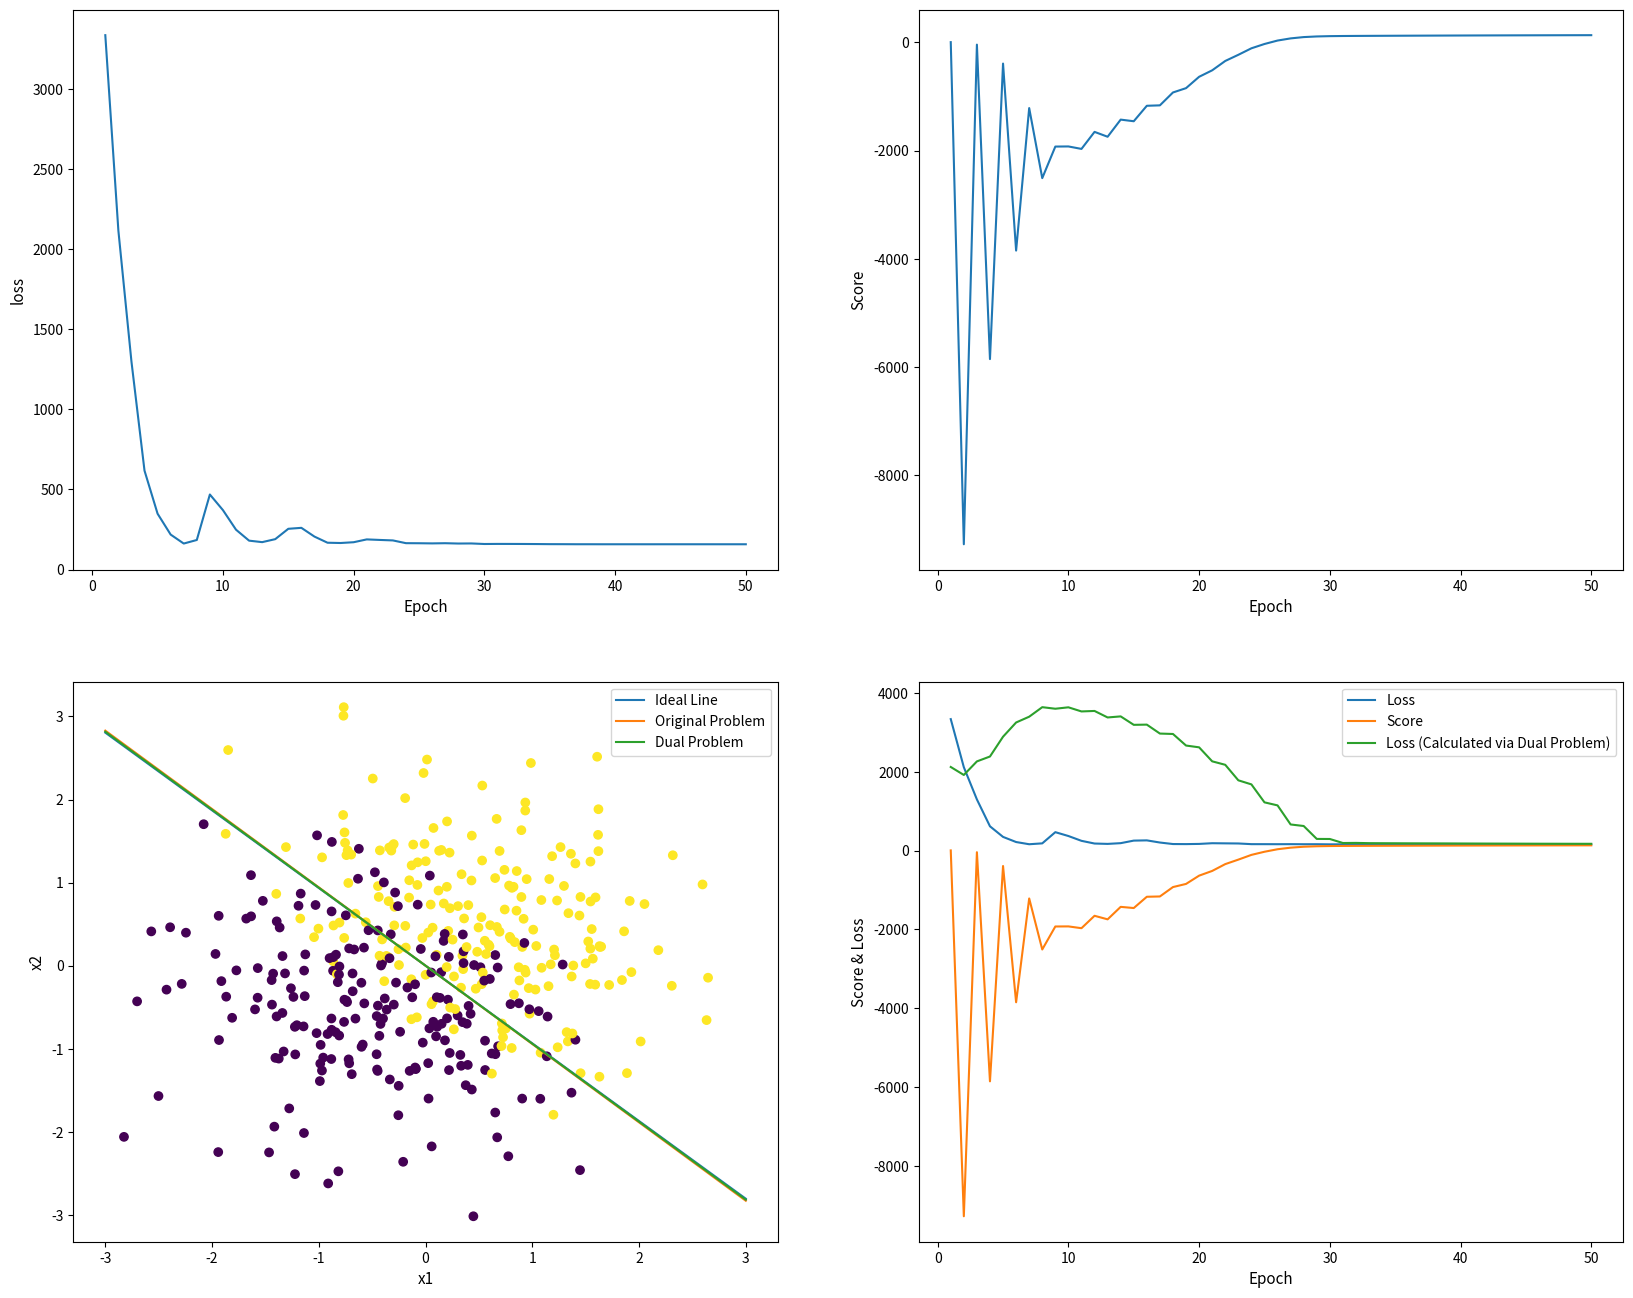

This figure's Python source:
###################################################################
# Implementation of SVG in Lagulange problems (original and dual) #
###################################################################

import random

import numpy as np
import matplotlib.pyplot as plt

LAMBDA = 2.
N = 400
fig = plt.figure(figsize=(20, 16))
loss_graph = fig.add_subplot(2, 2, 1)
posi_graph = fig.add_subplot(2, 2, 2)
loss_posi_graph = fig.add_subplot(2, 2, 4)
scatter_graph = fig.add_subplot(2, 2, 3)
RANGE = range(1, 51)


def gen_dataset():
    omega = random.random()
    noise = 0.8 * np.random.randn(N, 1)
    x = np.random.randn(N, 2)
    y = 2 * (omega * x[:, 0] + x[:, 1] + noise[:, 0] > 0) - 1
    return x, y, omega


def eval_negative(x_train, y_train, w):
    s = 0.
    for t, x in enumerate(x_train):
        alpha = y_train[t] * np.dot(w.T, x)
        if alpha <= 1:
            s += 1 - alpha
    s += LAMBDA * np.linalg.norm(w)
    return s


def negative_dual(x_train, y_train):
    w = np.random.rand(2)
    loss = []
    for epoch in RANGE:
        lr = 1 / (LAMBDA * epoch)
        diff = 0.
        for t, x in enumerate(x_train):
            alpha = y_train[t] * np.dot(w.T, x)
            if alpha < 1:
                diff -= y_train[t] * x
            elif alpha == 1:
                diff -= lr * y_train[t] * x
        diff += 2 * LAMBDA * w
        w = w - lr * diff

        eval_loss = eval_negative(x_train, y_train, w)
        loss.append(eval_loss)

    loss_graph.plot(list(range(1, len(loss) + 1)), loss)
    loss_posi_graph.plot(list(range(1, len(loss) + 1)), loss, label='Loss')
    loss_posi_graph.legend()
    return w


def calc_weight_from_alpha(x, y, alpha):
    posi_sum = np.sum((alpha * y).reshape([N, -1]) * x, axis=0)
    w = (1 / (2 * LAMBDA)) * posi_sum
    return w


def eval_positive(alpha, K):
    # dual lagurange function
    s = (- 1 / (4 * LAMBDA)) * np.dot(alpha, np.dot(K, alpha))
    s += np.dot(alpha, np.ones(N))
    return s


def positive_dual(x_train, y_train):
    alpha = np.random.rand(N)
    K = np.zeros([N, N])

    for i in range(0, N):
        for j in range(0, N):
            K[i, j] = y_train[i] * y_train[j] * \
                np.dot(x_train[i], x_train[j])

    loss = []
    posi_loss = []
    for epoch in RANGE:
        lr = 1 / (LAMBDA * (epoch + 1))
        alpha = alpha - lr * (1 / (2 * LAMBDA) * np.dot(K, alpha) - np.ones(N))
        alpha = np.clip(alpha, 0, 1)

        eval_loss = eval_positive(alpha, K)
        w_posi = calc_weight_from_alpha(x_train, y_train, alpha)
        eval_posi_loss = eval_negative(x_train, y_train, w_posi)
        loss.append(eval_loss)
        posi_loss.append(eval_posi_loss)
    posi_graph.plot(list(range(1, len(loss) + 1)), loss)
    loss_posi_graph.plot(list(range(1, len(loss) + 1)), loss, label='Score')
    loss_posi_graph.plot(list(range(1, len(posi_loss) + 1)),
                         posi_loss, label='Loss (Calculated via Dual Problem)')
    loss_posi_graph.legend()
    return alpha


if __name__ == '__main__':
    x, y, grad = gen_dataset()
    scatter_graph.scatter(x[:, 0], x[:, 1], c=y)
    loss_posi_graph.set_xlabel('Epoch', fontsize=11)
    loss_posi_graph.set_ylabel('Score & Loss', fontsize=11)

    line = - grad * np.arange(-3, 4)
    scatter_graph.plot(list(range(-3, 4)), line, label='Ideal Line')
    scatter_graph.legend()

    w = negative_dual(x, y)
    loss_graph.set_xlabel('Epoch', fontsize=11)
    loss_graph.set_ylabel('loss', fontsize=11)
    line = - (w[0] / w[1]) * np.arange(-3, 4)
    scatter_graph.plot(list(range(-3, 4)), line, label='Original Problem')
    scatter_graph.legend()

    alpha = positive_dual(x, y)
    posi_graph.set_xlabel('Epoch', fontsize=11)
    posi_graph.set_ylabel('Score', fontsize=11)

    w_posi = calc_weight_from_alpha(x, y, alpha)
    line = - (w_posi[0] / w_posi[1]) * np.arange(-3, 4)
    scatter_graph.plot(list(range(-3, 4)), line, label='Dual Problem')
    scatter_graph.legend()

    scatter_graph.set_xlabel('x1', fontsize=11)
    scatter_graph.set_ylabel('x2', fontsize=11)
    plt.show()
